5-way image classification set "dataset" from GitHub (Sabira687/Coins); label vocabulary: 100 tenge, 10 tenge, 20 tenge, 50 tenge, 5 tenge.

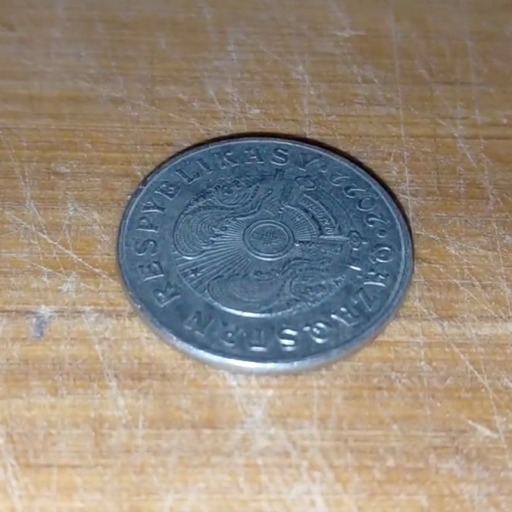
Label: 50 tenge

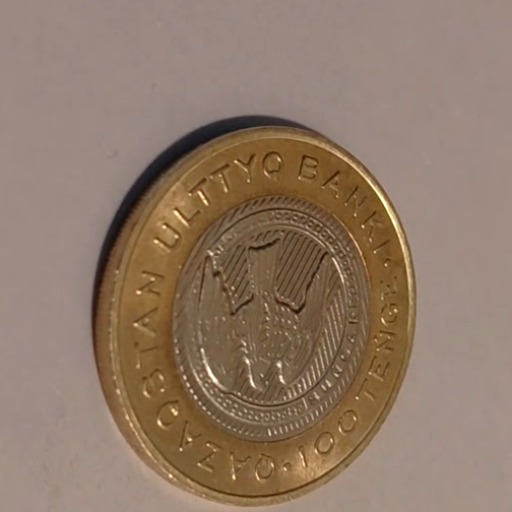
Label: 100 tenge

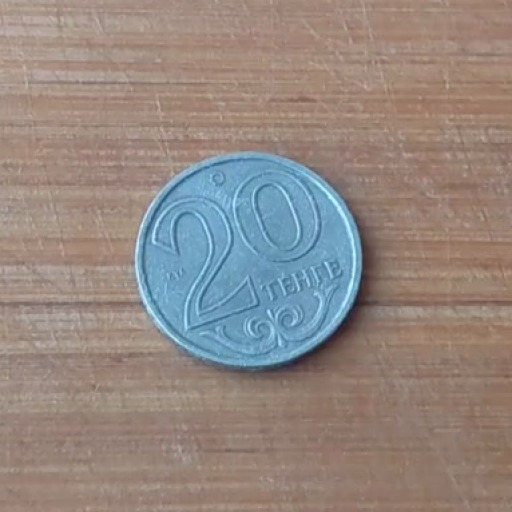
Label: 20 tenge

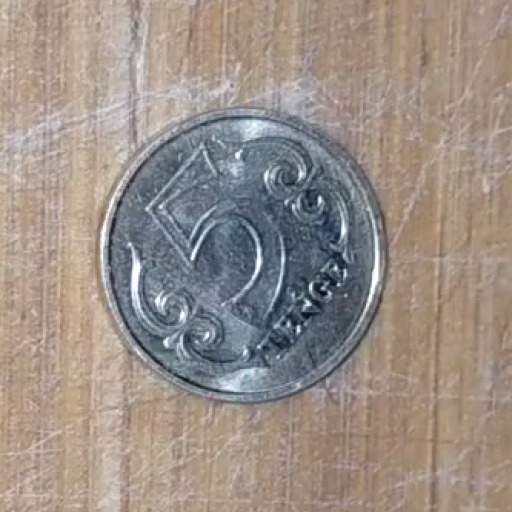
Label: 5 tenge

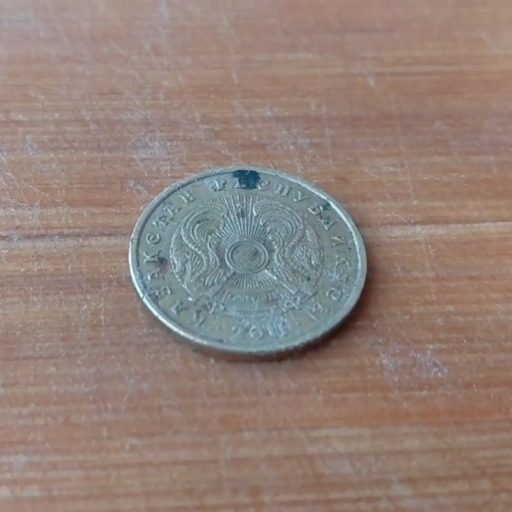
Label: 10 tenge

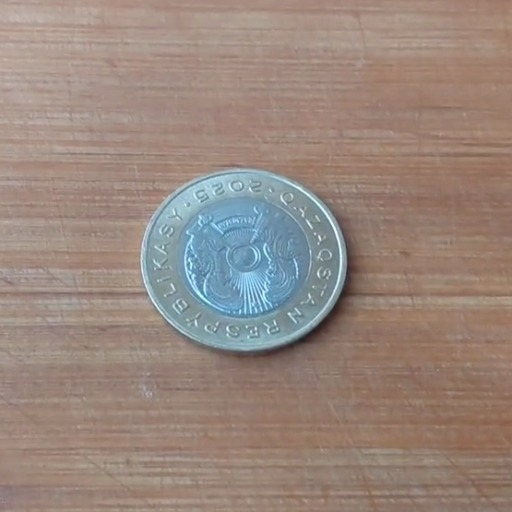
Label: 100 tenge
